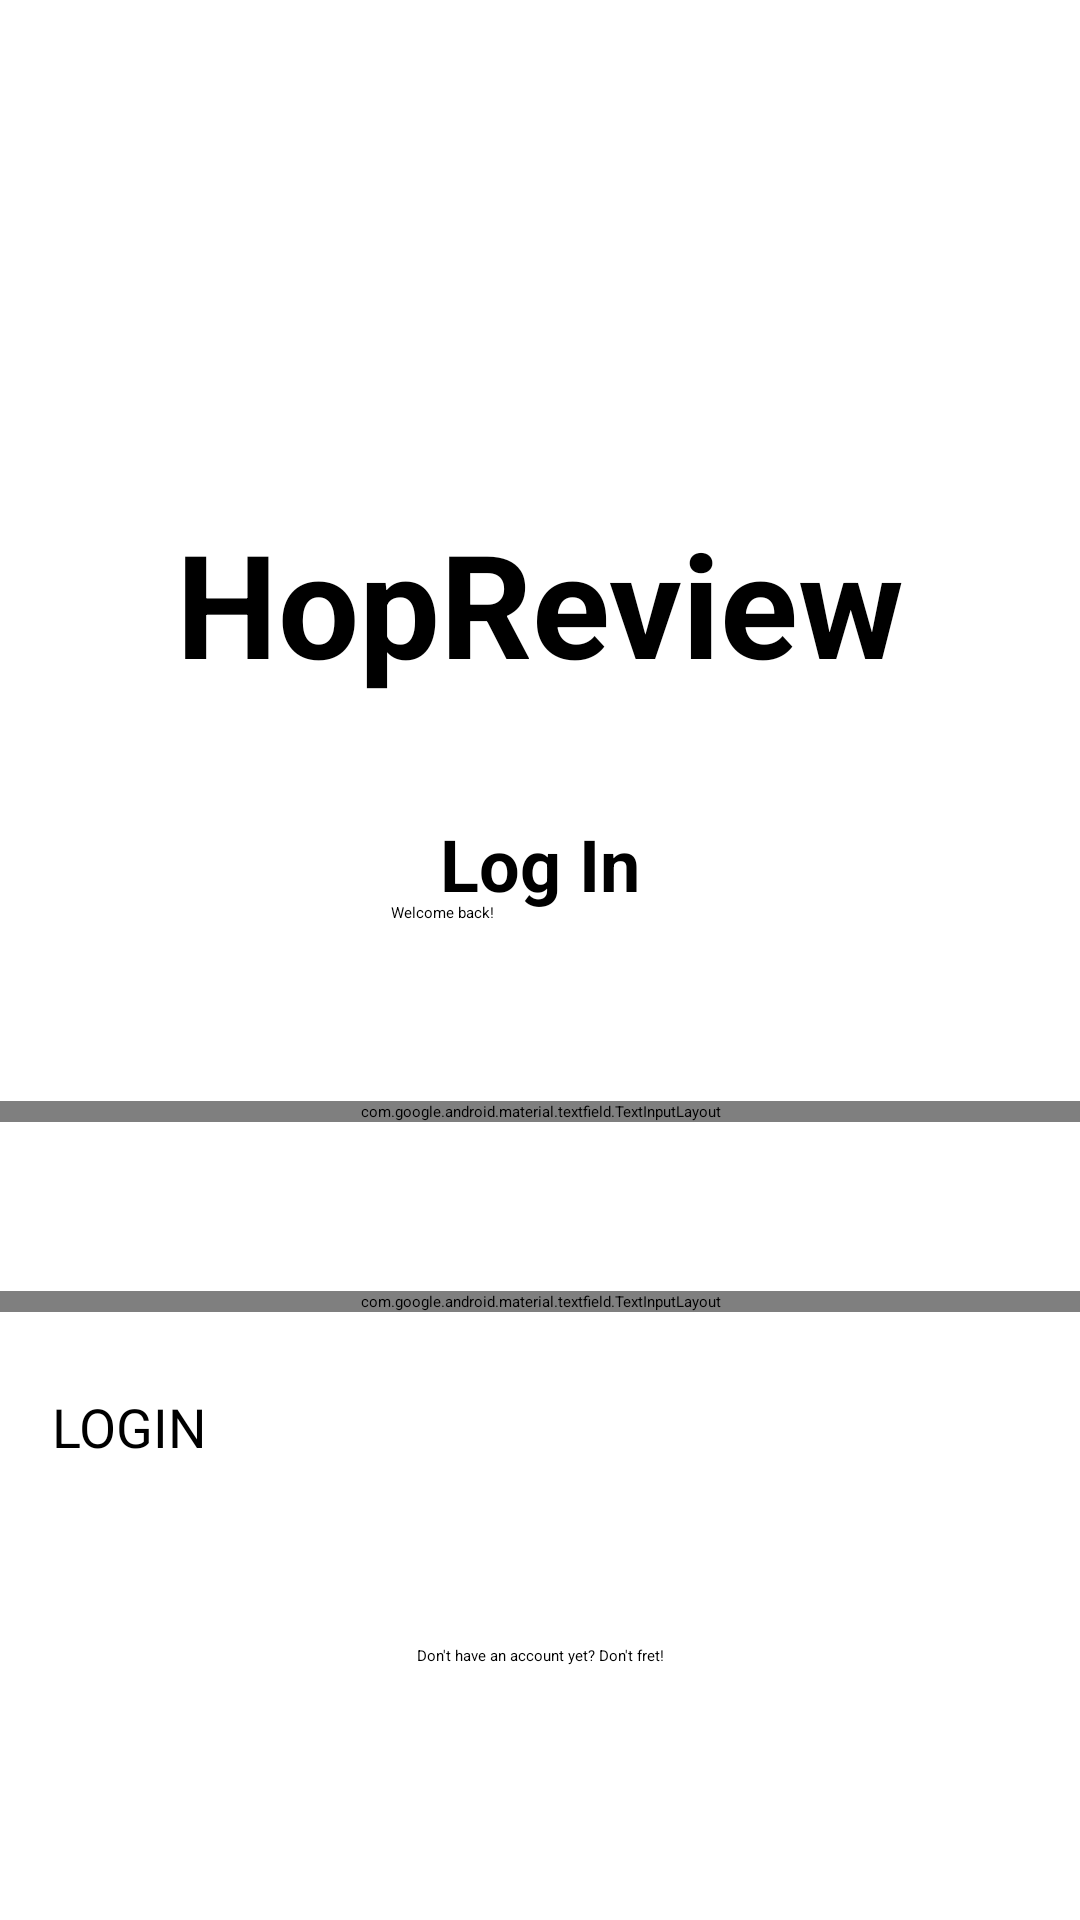

The Android layout XML behind this screen, and the referenced resources:
<!-- AndroidManifest.xml: application theme Theme.example -->
<!-- res/layout/activity_login.xml -->
<?xml version="1.0" encoding="utf-8"?>
<androidx.constraintlayout.widget.ConstraintLayout xmlns:android="http://schemas.android.com/apk/res/android"
    xmlns:app="http://schemas.android.com/apk/res-auto"
    xmlns:tools="http://schemas.android.com/tools"
    android:layout_width="match_parent"
    android:layout_height="match_parent">

    <ImageView
        android:id="@+id/logo"
        android:layout_width="142dp"
        android:layout_height="143dp"
        app:layout_constraintBottom_toBottomOf="parent"
        app:layout_constraintEnd_toEndOf="parent"
        app:layout_constraintHorizontal_bias="0.498"
        app:layout_constraintStart_toStartOf="parent"
        app:layout_constraintTop_toTopOf="parent"
        app:layout_constraintVertical_bias="0.062"
        app:srcCompat="@drawable/logo" />


    <TextView
        android:id="@+id/textView"
        android:layout_width="wrap_content"
        android:layout_height="wrap_content"
        android:text="@string/welcome_log_in"
        android:textAlignment="textStart"
        android:textSize="24sp"
        android:textStyle="bold"
        app:layout_constraintBottom_toBottomOf="parent"
        app:layout_constraintEnd_toEndOf="parent"
        app:layout_constraintStart_toStartOf="parent"
        app:layout_constraintTop_toTopOf="parent"
        app:layout_constraintVertical_bias="0.447" />

    <TextView
        android:id="@+id/textView2"
        android:layout_width="98dp"
        android:layout_height="20dp"
        android:text="@string/welcome_back"
        android:textAlignment="textStart"
        app:layout_constraintBottom_toBottomOf="parent"
        app:layout_constraintEnd_toEndOf="parent"
        app:layout_constraintHorizontal_bias="0.498"
        app:layout_constraintStart_toStartOf="parent"
        app:layout_constraintTop_toTopOf="parent"
        app:layout_constraintVertical_bias="0.485" />

    <com.google.android.material.textfield.TextInputLayout
        android:id="@+id/email"
        android:layout_width="match_parent"
        android:layout_height="wrap_content"
        android:ems="10"
        android:paddingStart="40dp"
        android:paddingEnd="40dp"
        android:inputType="textEmailAddress"
        app:layout_constraintBottom_toBottomOf="parent"
        app:startIconDrawable="@drawable/ic_email_icon"
        app:layout_constraintEnd_toEndOf="parent"
        app:layout_constraintHorizontal_bias="0.497"
        app:layout_constraintStart_toStartOf="parent"
        app:layout_constraintTop_toTopOf="parent"
        app:layout_constraintVertical_bias="0.580">

        <com.google.android.material.textfield.TextInputEditText
            android:layout_width="match_parent"
            android:layout_height="wrap_content"
            android:hint="@string/prompt_email" />
    </com.google.android.material.textfield.TextInputLayout>

    <com.google.android.material.textfield.TextInputLayout
        android:id="@+id/password"
        android:layout_width="match_parent"
        android:layout_height="wrap_content"
        android:ems="10"
        android:paddingStart="40dp"
        android:paddingEnd="40dp"
        app:endIconMode="password_toggle"
        app:startIconDrawable="@drawable/ic_lock_icon"
        app:layout_constraintBottom_toBottomOf="parent"
        app:layout_constraintEnd_toEndOf="parent"
        app:layout_constraintHorizontal_bias="0.497"
        app:layout_constraintStart_toStartOf="parent"
        app:layout_constraintTop_toTopOf="parent"
        app:layout_constraintVertical_bias="0.680">

        <com.google.android.material.textfield.TextInputEditText
            android:layout_width="match_parent"
            android:layout_height="wrap_content"
            android:hint="@string/prompt_password"
            android:inputType="textPassword"
            />
    </com.google.android.material.textfield.TextInputLayout>


    <TextView
        android:id="@+id/text1"
        android:layout_width="wrap_content"
        android:layout_height="wrap_content"
        android:text="@string/prompt_no_account_create"
        android:textAlignment="center"
        app:layout_constraintBottom_toBottomOf="parent"
        app:layout_constraintEnd_toEndOf="parent"
        app:layout_constraintStart_toStartOf="parent"
        app:layout_constraintTop_toTopOf="parent"
        app:layout_constraintVertical_bias="0.866" />

    <TextView
        android:id="@+id/createAccount"
        android:layout_width="wrap_content"
        android:layout_height="wrap_content"
        android:clickable="true"
        android:textColor="?attr/colorPrimary"
        android:text="@string/create_account"
        android:textAlignment="center"
        app:layout_constraintBottom_toBottomOf="parent"
        app:layout_constraintEnd_toEndOf="parent"
        app:layout_constraintHorizontal_bias="0.498"
        app:layout_constraintStart_toStartOf="parent"
        app:layout_constraintTop_toTopOf="parent"
        app:layout_constraintVertical_bias="0.905" />

    <TextView
        android:id="@+id/textView4"
        android:layout_width="wrap_content"
        android:layout_height="wrap_content"
        android:text="@string/app_title"
        android:textAlignment="center"
        android:textSize="48sp"
        android:textStyle="bold"
        app:layout_constraintBottom_toBottomOf="parent"
        app:layout_constraintEnd_toEndOf="parent"
        app:layout_constraintStart_toStartOf="parent"
        app:layout_constraintTop_toTopOf="parent"
        app:layout_constraintVertical_bias="0.293" />


    <Button
        android:id="@+id/login_btn"
        android:layout_width="325dp"
        android:layout_height="55dp"
        android:backgroundTint="?attr/colorPrimary"
        android:text="@string/login"
        android:textSize="18sp"
        app:layout_constraintBottom_toBottomOf="parent"
        app:layout_constraintEnd_toEndOf="parent"
        app:layout_constraintHorizontal_bias="0.498"
        app:layout_constraintStart_toStartOf="parent"
        app:layout_constraintTop_toTopOf="parent"
        app:layout_constraintVertical_bias="0.792" />

</androidx.constraintlayout.widget.ConstraintLayout>
<!-- resources referenced by this layout -->
<resources>
  <!-- drawable logo: png bitmap (drawable-v24, 157400 bytes) -->
  <string name="app_title">HopReview</string>
  <string name="create_account">CREATE ACCOUNT</string>
  <string name="login">LOGIN</string>
  <string name="prompt_email">Email</string>
  <string name="prompt_no_account_create">Don\'t have an account yet? Don\'t fret!</string>
  <string name="prompt_password">Password</string>
  <string name="welcome_back">Welcome back!</string>
  <string name="welcome_log_in">Log In</string>
</resources>
